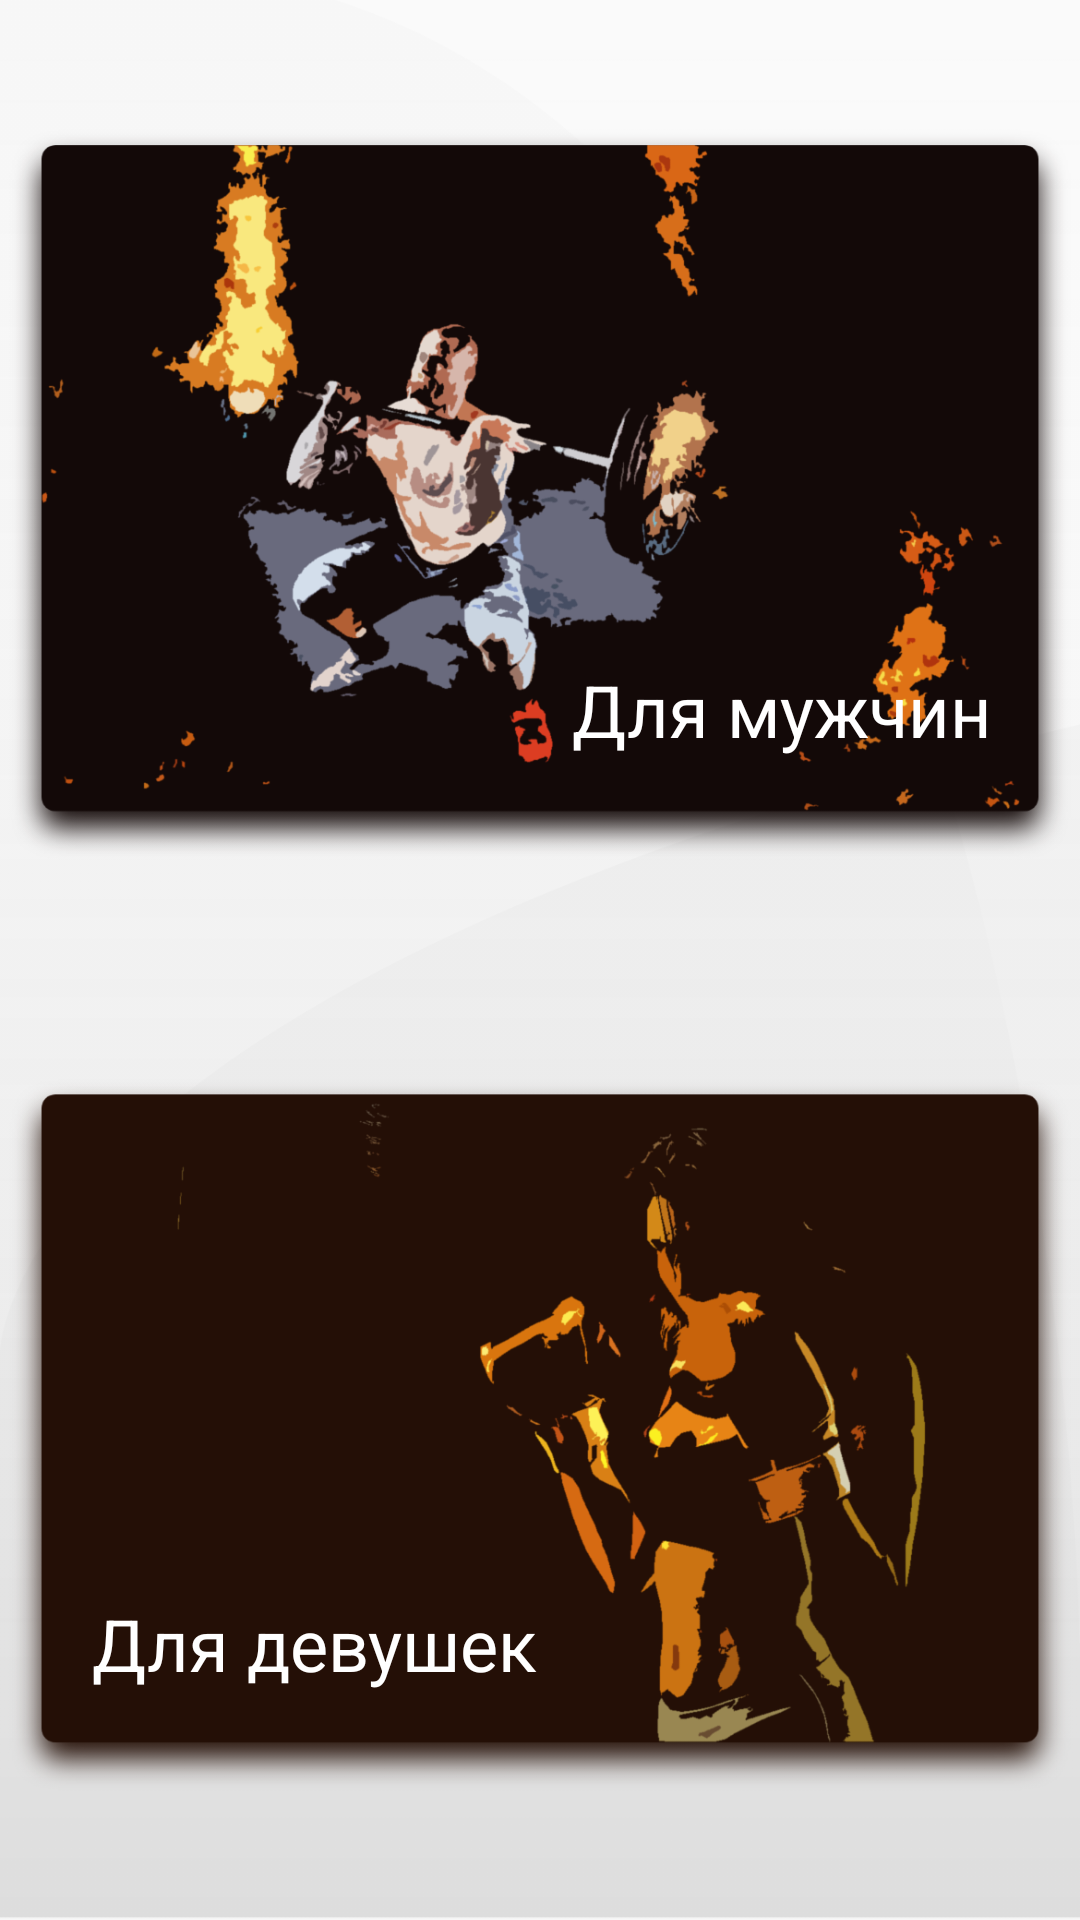

Android layout source for this screen:
<!-- AndroidManifest.xml: application theme AppTheme -->
<!-- res/layout/fragment_navigation_exercises.xml -->
<?xml version="1.0" encoding="utf-8"?>
<FrameLayout xmlns:android="http://schemas.android.com/apk/res/android"
             xmlns:app="http://schemas.android.com/apk/res-auto"
             xmlns:tools="http://schemas.android.com/tools"
             android:id="@+id/fragment_navigation_exercises_id"
             android:layout_width="match_parent"
             android:layout_height="match_parent">
    <androidx.constraintlayout.widget.ConstraintLayout
            android:background="@drawable/exercises_fragment_background"
            android:layout_width="match_parent"
            android:layout_height="match_parent">
        <ImageView

                android:src="@drawable/man"
                android:layout_width="wrap_content"
                android:layout_height="wrap_content"
                android:layout_marginTop="16dp"
                app:layout_constraintTop_toTopOf="parent"
                android:layout_marginBottom="16dp"
                app:layout_constraintEnd_toEndOf="parent"
                android:layout_marginEnd="16dp"
                app:layout_constraintVertical_bias="0.162"
                android:id="@+id/imageMen" app:layout_constraintStart_toStartOf="parent"
                android:layout_marginStart="16dp"
                app:layout_constraintHorizontal_bias="0.5" app:layout_constraintBottom_toTopOf="@+id/imageGirl"/>
        <TextView
                android:id="@+id/man_text"
                android:text="@string/man"
                android:layout_width="wrap_content"
                android:layout_height="wrap_content"
                android:textColor="@color/colorLiteText"
                android:textSize="24sp"
                app:layout_constraintTop_toTopOf="@+id/imageMen"
                app:layout_constraintBottom_toBottomOf="@+id/imageMen" app:layout_constraintVertical_bias="0.8"
                app:layout_constraintStart_toStartOf="@+id/imageMen" app:layout_constraintEnd_toEndOf="@+id/imageMen"
                android:layout_marginEnd="8dp" app:layout_constraintHorizontal_bias="0.9"/>

        <ImageView
                android:src="@drawable/girl"
                android:id="@+id/imageGirl"
                android:layout_width="wrap_content"
                android:layout_height="wrap_content"
                android:layout_marginBottom="@dimen/dimen_16"
                app:layout_constraintBottom_toBottomOf="parent" app:layout_constraintEnd_toEndOf="@+id/imageMen"
                android:layout_marginTop="@dimen/dimen_16" app:layout_constraintTop_toBottomOf="@+id/imageMen"
                app:layout_constraintVertical_bias="0.0"
                app:layout_constraintStart_toStartOf="@+id/imageMen" app:layout_constraintHorizontal_bias="0.5"
        />

        <TextView
                android:id="@+id/woman_text"
                android:text="@string/woman"
                android:layout_width="wrap_content"
                android:layout_height="wrap_content"
                android:textColor="@color/colorLiteText"
                android:textSize="24sp"
                app:layout_constraintStart_toStartOf="@+id/imageGirl"
                app:layout_constraintTop_toTopOf="@+id/imageGirl"
                app:layout_constraintBottom_toBottomOf="@+id/imageGirl"
                app:layout_constraintEnd_toEndOf="@+id/imageGirl" app:layout_constraintHorizontal_bias="0.15"
                android:layout_marginEnd="8dp" app:layout_constraintVertical_bias="0.8"/>

    </androidx.constraintlayout.widget.ConstraintLayout>

</FrameLayout>
<!-- resources referenced by this layout -->
<resources>
  <color name="colorLiteText">#FFFFFF</color>
  <dimen name="dimen_16">16dp</dimen>
  <!-- drawable exercises_fragment_background: png bitmap (drawable-hdpi, 23298 bytes) -->
  <!-- drawable girl: png bitmap (drawable-hdpi, 47469 bytes) -->
  <!-- drawable man: png bitmap (drawable-hdpi, 83516 bytes) -->
  <string name="man" translatable="false">Для мужчин</string>
  <string name="woman" translatable="false">Для девушек</string>
  <style name="AppTheme" parent="Theme.AppCompat.Light.NoActionBar">
          
          <item name="colorPrimary">@color/colorPrimary</item>
          <item name="colorPrimaryDark">@color/colorPrimaryDark</item>
          <item name="colorAccent">@color/colorAccent</item>
  
      </style>
  <color name="colorPrimary">#1240AB</color>
  <color name="colorPrimaryDark">#06266F</color>
  <color name="colorAccent">#B8B8B8</color>
</resources>
